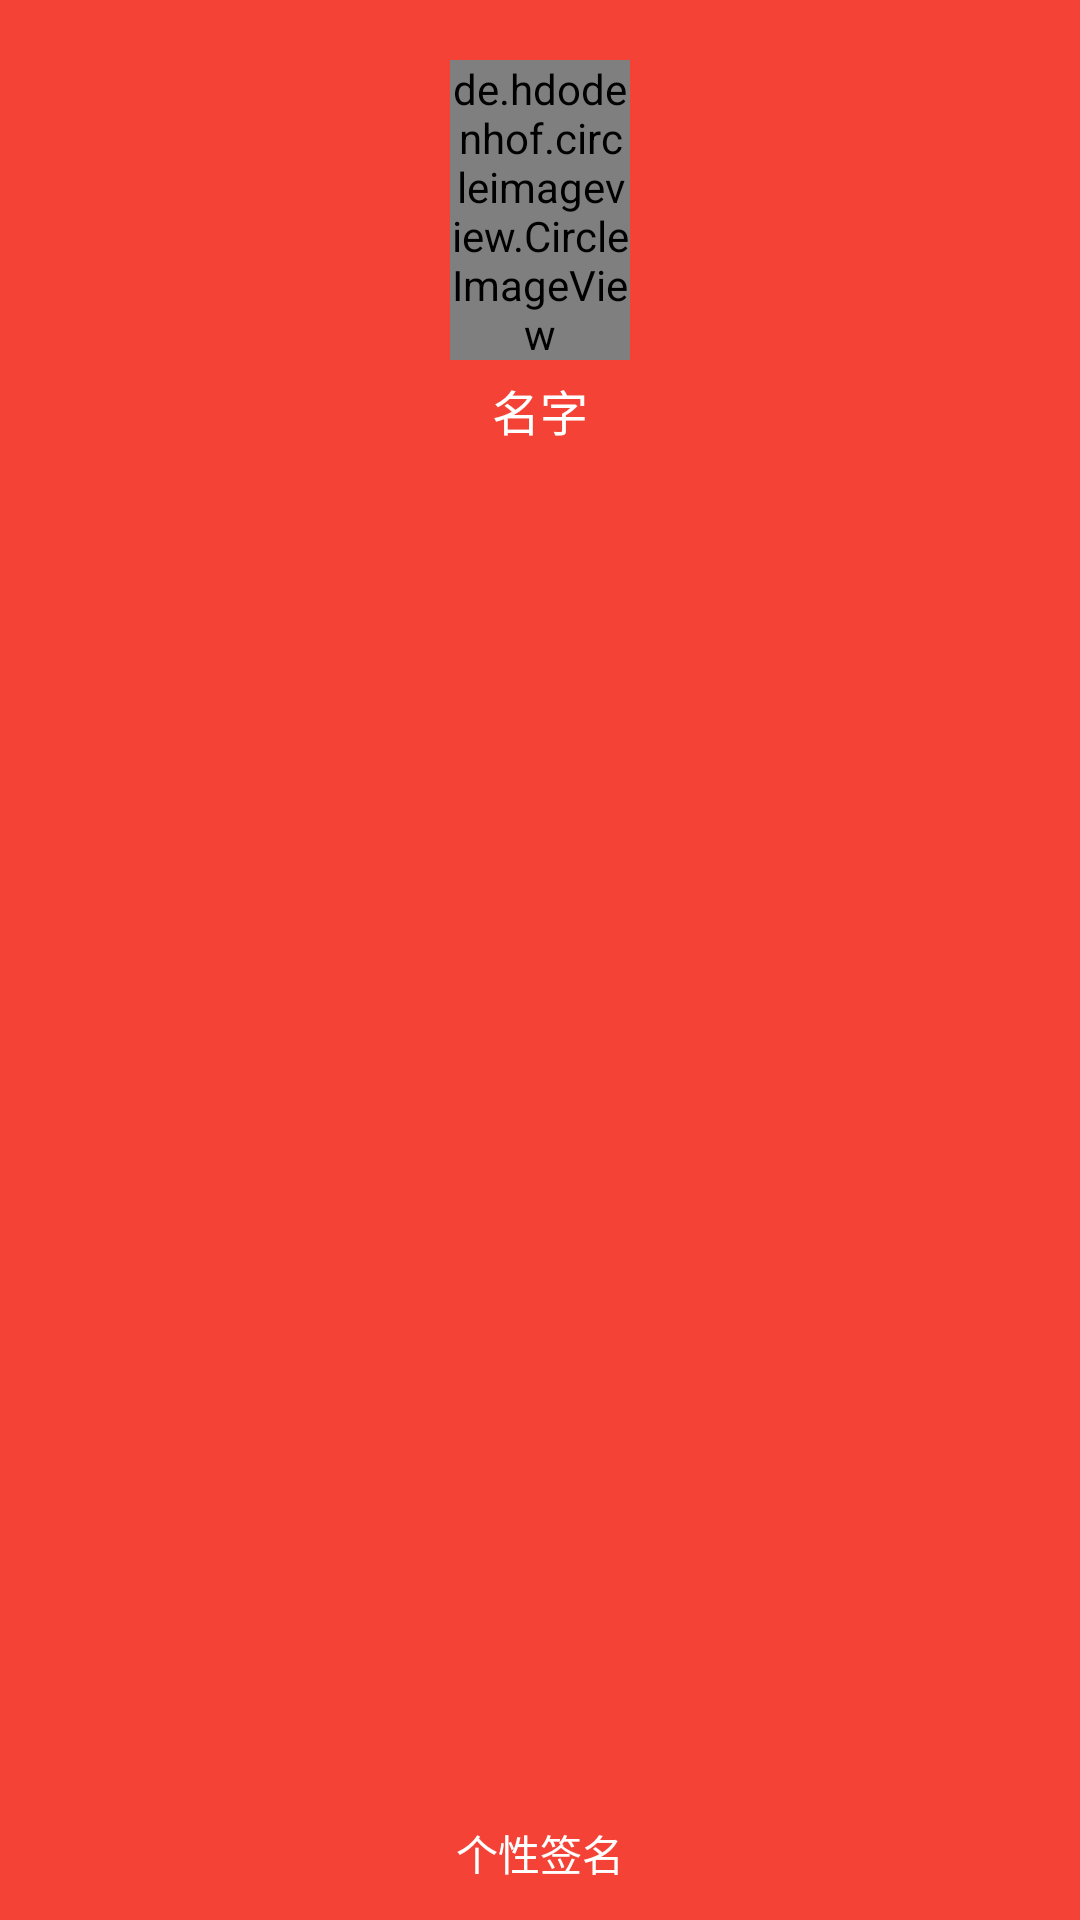

The Android layout XML behind this screen, and the referenced resources:
<!-- AndroidManifest.xml: application theme AppTheme -->
<!-- res/layout/nav_header.xml -->
<?xml version="1.0" encoding="utf-8"?>
<RelativeLayout xmlns:android="http://schemas.android.com/apk/res/android"
    xmlns:tools="http://schemas.android.com/tools"
    android:orientation="horizontal"
    android:layout_width="match_parent"
    android:layout_height="180dp"
    android:background="?attr/colorPrimary"
    android:padding="10dp">

    
    <de.hdodenhof.circleimageview.CircleImageView
        android:id="@+id/icon_image"
        android:layout_width="100dp"
        android:layout_height="100dp"
        android:layout_alignParentStart="true"
        android:layout_alignParentLeft="true"
        android:layout_alignParentTop="true"
        android:layout_alignParentEnd="true"
        android:layout_alignParentRight="true"
        android:layout_marginStart="140dp"
        android:layout_marginLeft="10dp"
        android:layout_marginTop="10dp"
        android:layout_marginEnd="140dp"
        android:layout_marginRight="291dp"
        android:src="@drawable/avatar" />

    <TextView
        android:id="@+id/text_signature"
        android:layout_width="wrap_content"
        android:layout_height="wrap_content"
        android:layout_alignParentStart="true"
        android:layout_alignParentLeft="true"
        android:layout_alignParentEnd="true"
        android:layout_alignParentRight="true"
        android:layout_alignParentBottom="true"
        android:layout_marginStart="10dp"
        android:layout_marginLeft="170dp"
        android:layout_marginEnd="10dp"
        android:layout_marginRight="179dp"
        android:layout_marginBottom="2dp"
        android:gravity="center"
        android:text="个性签名"
        android:textColor="#FFF"
        android:textSize="14sp" />

    <TextView
        android:id="@+id/text_nickname"
        android:layout_width="wrap_content"
        android:layout_height="wrap_content"
        android:layout_alignParentStart="true"
        android:layout_alignParentLeft="true"
        android:layout_alignParentTop="true"
        android:layout_alignParentEnd="true"
        android:layout_alignParentRight="true"
        android:layout_marginStart="130dp"
        android:layout_marginLeft="5dp"
        android:layout_marginTop="115dp"
        android:layout_marginEnd="130dp"
        android:gravity="center"
        android:text="名字"
        android:textColor="#FFF"
        android:textSize="16sp" />

</RelativeLayout>
<!-- resources referenced by this layout -->
<resources>
  <style name="AppTheme" parent="Theme.AppCompat.Light.NoActionBar">
          
          <item name="colorPrimary">#F44336</item>
          <item name="colorPrimaryDark">@color/colorBlack</item>
          <item name="colorAccent">@color/colorRed</item>
          
          <item name="android:windowIsTranslucent">true</item>
          
          <item name="android:windowNoTitle">true</item>
      </style>
  <color name="colorBlack">#000</color>
  <color name="colorRed">#F00</color>
</resources>
